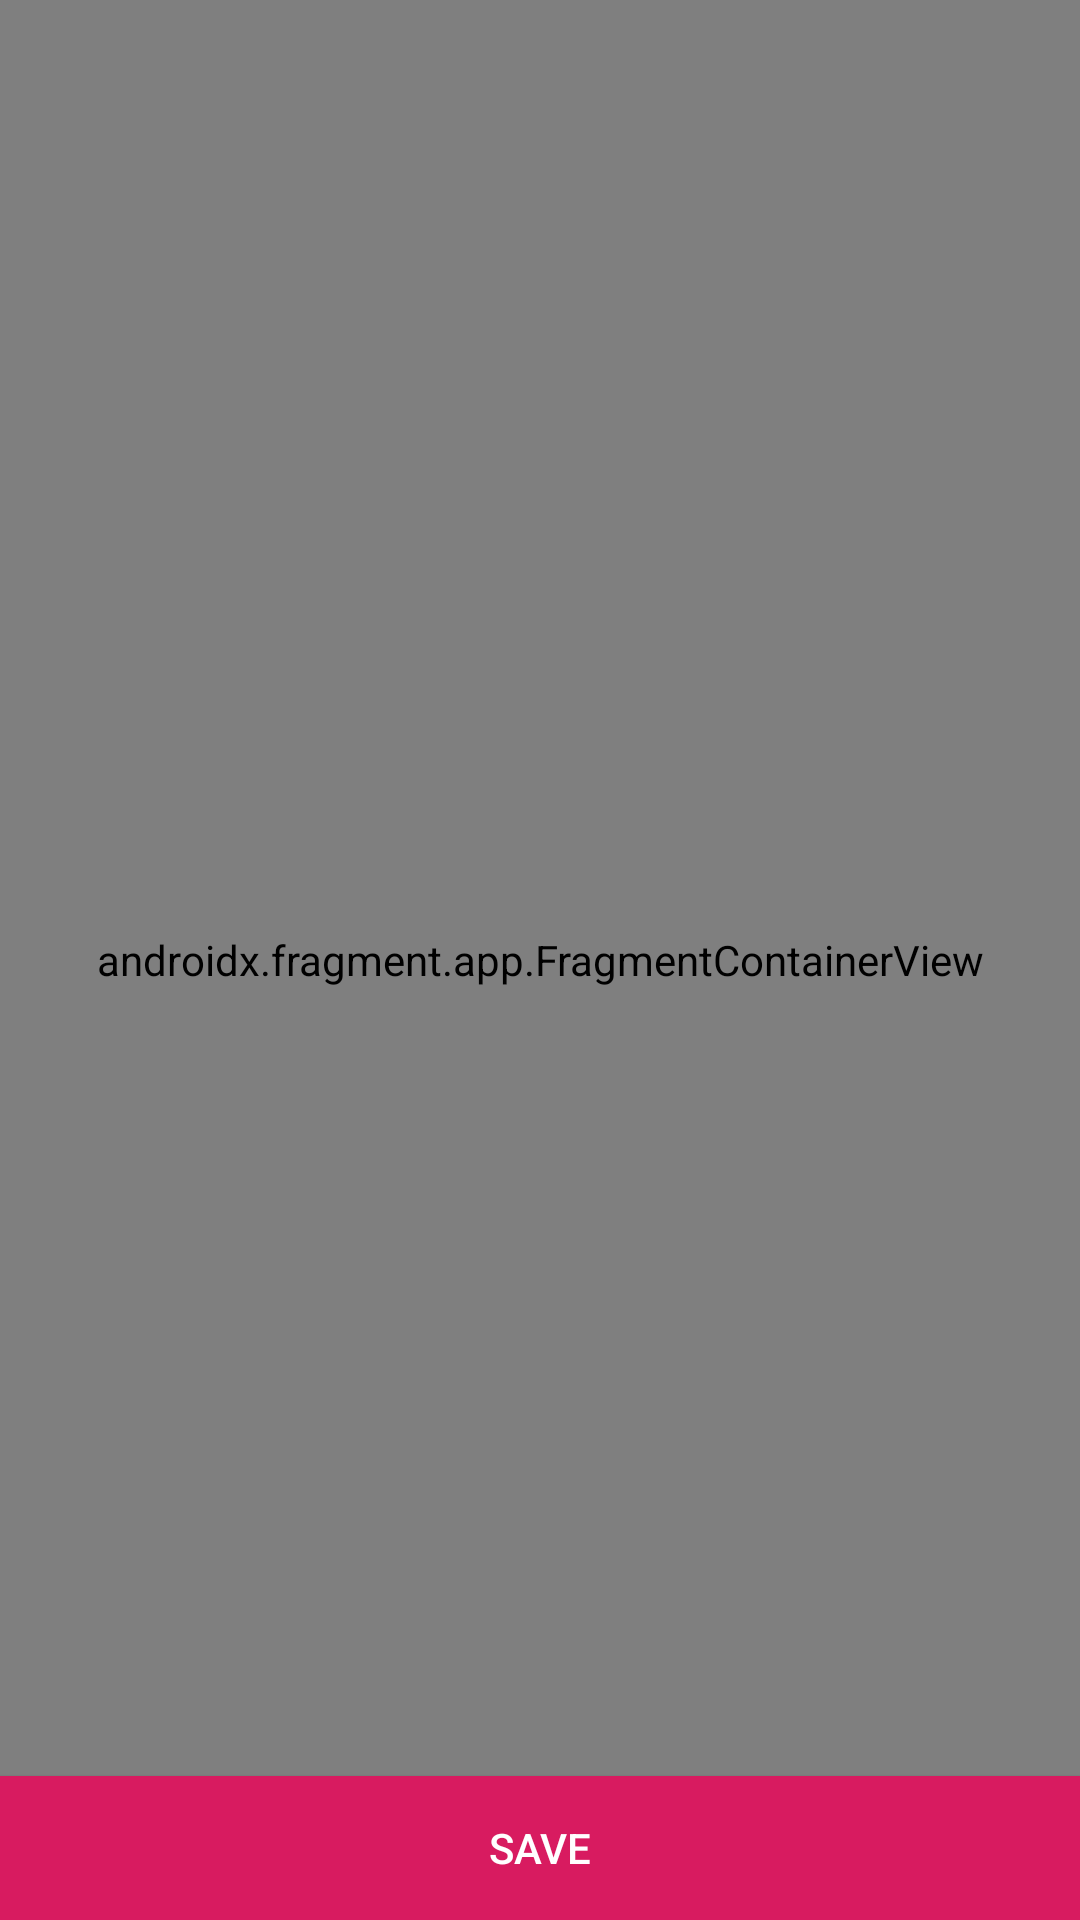

Reconstruct the res/layout file that produces this screen, plus the resources it refers to.
<!-- AndroidManifest.xml: application theme AppTheme -->
<!-- res/layout/fragment_select_location.xml -->
<?xml version="1.0" encoding="utf-8"?>
<layout xmlns:android="http://schemas.android.com/apk/res/android"
    xmlns:app="http://schemas.android.com/apk/res-auto"
    xmlns:tools="http://schemas.android.com/tools">

    <data>
        <variable
            name="viewModel"
            type="com.udacity.project4.locationreminders.savereminder.SaveReminderViewModel" />
    </data>

    <androidx.constraintlayout.widget.ConstraintLayout
        android:id="@+id/maps_containing_layout"
        android:layout_width="match_parent"
        android:layout_height="match_parent">

        <androidx.fragment.app.FragmentContainerView
            android:id="@+id/map"
            android:name="com.google.android.gms.maps.SupportMapFragment"
            android:layout_width="match_parent"
            android:layout_height="match_parent" />

        <Button
            android:id="@+id/save_btn"
            android:layout_width="match_parent"
            android:layout_height="wrap_content"
            android:text="@string/save"
            android:background="@color/colorAccent"
            android:textColor="@color/white"
            app:layout_constraintBottom_toBottomOf="parent"
            app:layout_constraintEnd_toEndOf="parent"
            app:layout_constraintStart_toStartOf="parent" />

    </androidx.constraintlayout.widget.ConstraintLayout>
</layout>
<!-- resources referenced by this layout -->
<resources>
  <color name="colorAccent">#D81B60</color>
  <color name="white">#ffffff</color>
  <string name="save">Save</string>
  <style name="AppTheme" parent="Theme.AppCompat.Light.DarkActionBar">
          
          <item name="colorPrimary">@color/colorPrimary</item>
          <item name="colorPrimaryDark">@color/colorPrimaryDark</item>
          <item name="colorAccent">@color/colorAccent</item>
      </style>
  <color name="colorPrimary">#008577</color>
  <color name="colorPrimaryDark">#00574B</color>
</resources>
